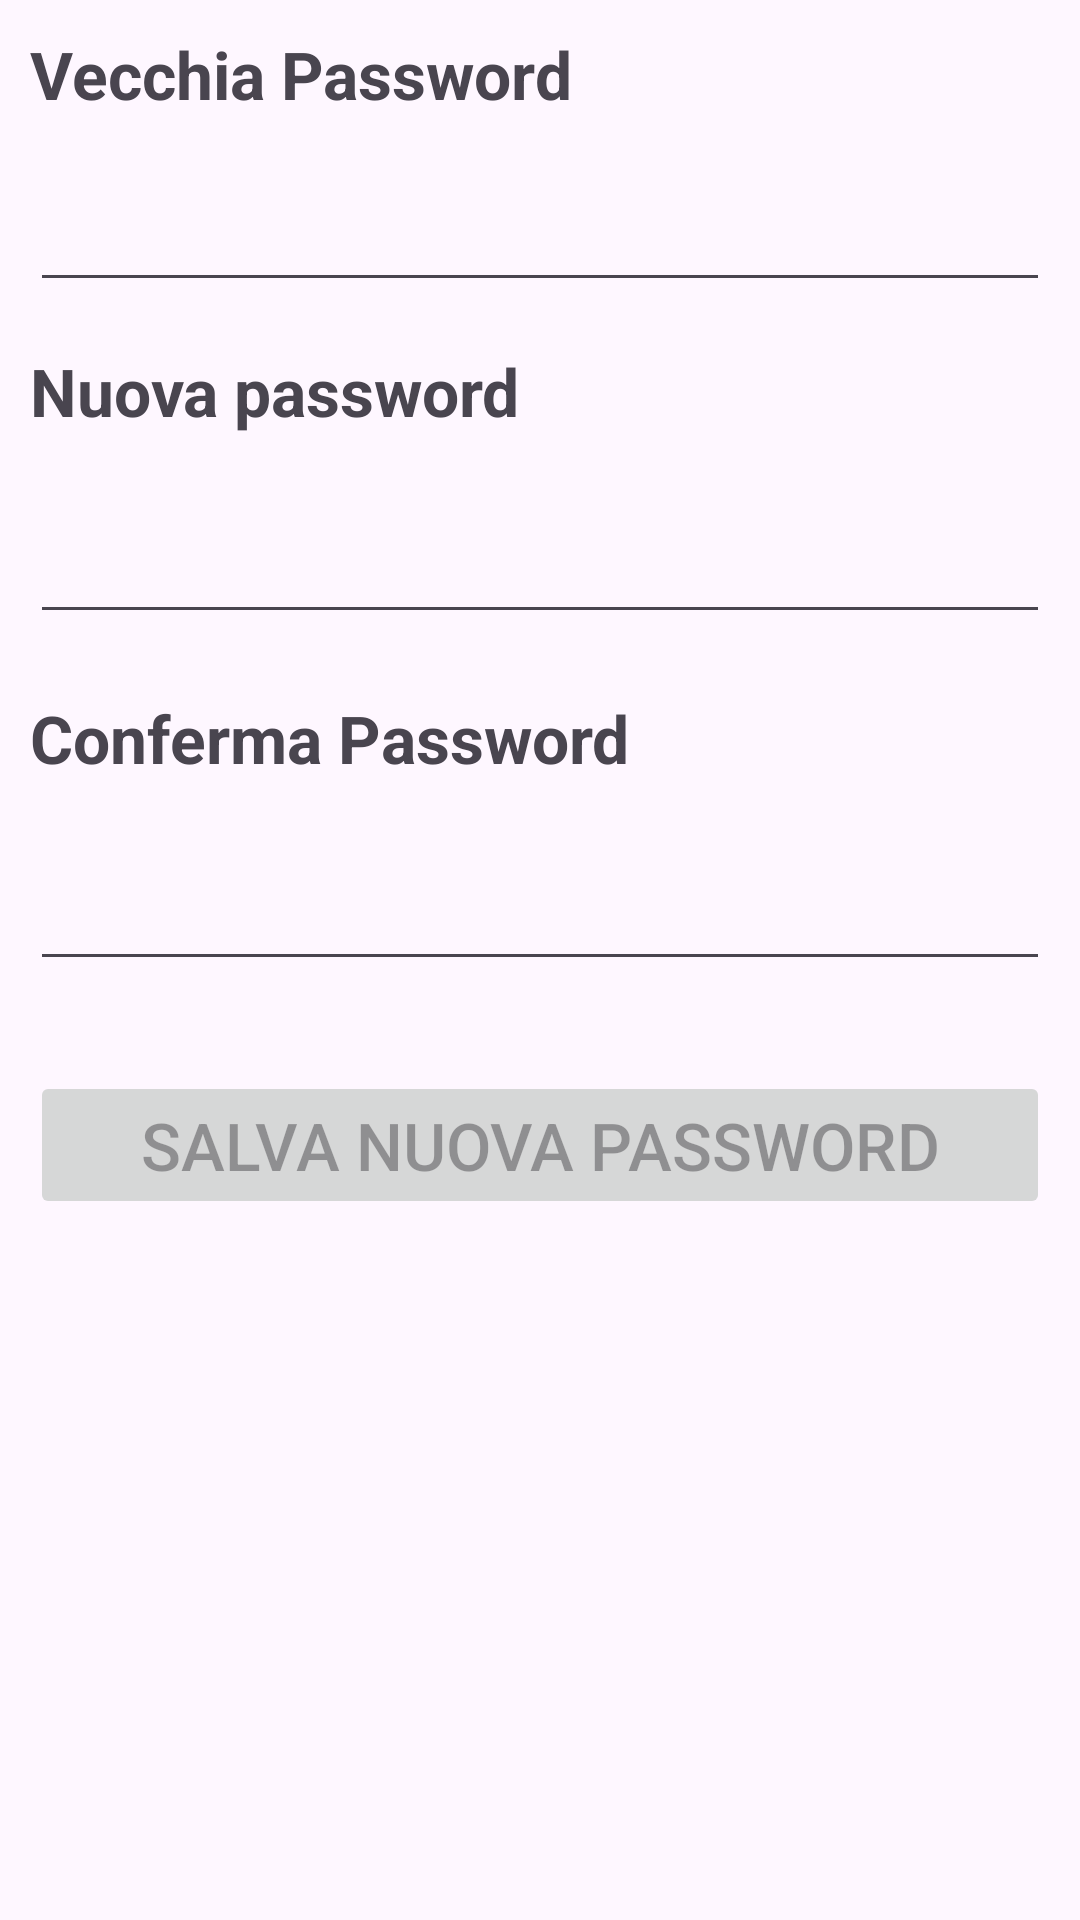

Write the Android layout XML for this screen, with the resource values it uses.
<!-- AndroidManifest.xml: application theme Theme.TotalShop -->
<!-- res/layout/user_settings_item_password.xml -->
<?xml version="1.0" encoding="utf-8"?>
<androidx.constraintlayout.widget.ConstraintLayout xmlns:android="http://schemas.android.com/apk/res/android"
    android:layout_width="match_parent"
    android:layout_height="match_parent"
    xmlns:app="http://schemas.android.com/apk/res-auto">
    <TextView
        android:layout_width="match_parent"
        android:layout_height="wrap_content"
        app:layout_constraintStart_toStartOf="parent"
        app:layout_constraintEnd_toEndOf="parent"
        app:layout_constraintTop_toTopOf="parent"
        app:layout_constraintBottom_toTopOf="@id/user_settings_item_password_oldpass"
        android:text="Vecchia Password"
        android:textStyle="bold"
        android:layout_margin="10dp"
        android:textSize="22sp"
        android:id="@+id/user_settings_item_password_titleoldpass"/>
    <EditText
        android:layout_width="match_parent"
        android:layout_height="wrap_content"
        app:layout_constraintTop_toBottomOf="@id/user_settings_item_password_titleoldpass"
        app:layout_constraintStart_toStartOf="parent"
        app:layout_constraintEnd_toEndOf="parent"
        app:layout_constraintBottom_toTopOf="@id/user_settings_item_password_titlenewpass1"
        android:layout_marginVertical="5dp"
        android:layout_marginHorizontal="10dp"
        android:id="@+id/user_settings_item_password_oldpass"
        android:textSize="22sp"
        android:inputType="textPassword"
        />
    <TextView
        android:layout_width="match_parent"
        android:layout_height="wrap_content"
        app:layout_constraintTop_toBottomOf="@id/user_settings_item_password_oldpass"
        app:layout_constraintStart_toStartOf="parent"
        app:layout_constraintEnd_toEndOf="parent"
        app:layout_constraintBottom_toTopOf="@id/user_settings_item_password_newpass1"
        android:layout_margin="10dp"
        android:text="Nuova password"
        android:textStyle="bold"
        android:textSize="22sp"
        android:id="@+id/user_settings_item_password_titlenewpass1"/>
    <EditText
        android:layout_width="match_parent"
        android:layout_height="wrap_content"
        app:layout_constraintTop_toBottomOf="@id/user_settings_item_password_titlenewpass1"
        app:layout_constraintStart_toStartOf="parent"
        app:layout_constraintEnd_toEndOf="parent"
        app:layout_constraintBottom_toTopOf="@id/user_settings_item_password_titlenewpass2"
        android:layout_margin="10dp"
        android:id="@+id/user_settings_item_password_newpass1"
        android:textSize="22sp"
        android:inputType="textPassword"
        />
    <TextView
        android:layout_width="match_parent"
        android:layout_height="wrap_content"
        app:layout_constraintStart_toStartOf="parent"
        app:layout_constraintEnd_toEndOf="parent"
        app:layout_constraintBottom_toTopOf="@id/user_settings_item_password_newpass2"
        app:layout_constraintTop_toBottomOf="@id/user_settings_item_password_newpass1"
        android:layout_margin="10dp"
        android:text="Conferma Password"
        android:textStyle="bold"
        android:textSize="22sp"
        android:id="@+id/user_settings_item_password_titlenewpass2"/>
    <EditText
        android:layout_width="match_parent"
        android:layout_height="wrap_content"
        app:layout_constraintTop_toBottomOf="@id/user_settings_item_password_titlenewpass2"
        app:layout_constraintStart_toStartOf="parent"
        app:layout_constraintEnd_toEndOf="parent"
        app:layout_constraintBottom_toTopOf="@id/user_settings_item_password_btnsave"
        android:layout_margin="10dp"
        android:id="@+id/user_settings_item_password_newpass2"
        android:textSize="22sp"
        android:inputType="textPassword"
        />
    <Button
        android:layout_width="match_parent"
        android:layout_height="wrap_content"
        app:layout_constraintStart_toStartOf="parent"
        app:layout_constraintEnd_toEndOf="parent"
        app:layout_constraintTop_toBottomOf="@id/user_settings_item_password_newpass2"
        android:layout_marginTop="30dp"
        android:layout_marginHorizontal="10dp"
        android:id="@+id/user_settings_item_password_btnsave"
        android:text="Salva nuova password"
        android:textSize="22sp"
        android:enabled="false"/>
</androidx.constraintlayout.widget.ConstraintLayout>
<!-- resources referenced by this layout -->
<resources>
  <style name="Theme.TotalShop" parent="Base.Theme.TotalShop" />
  <style name="Base.Theme.TotalShop" parent="Theme.Material3.DayNight.NoActionBar">
          
          
      </style>
</resources>
